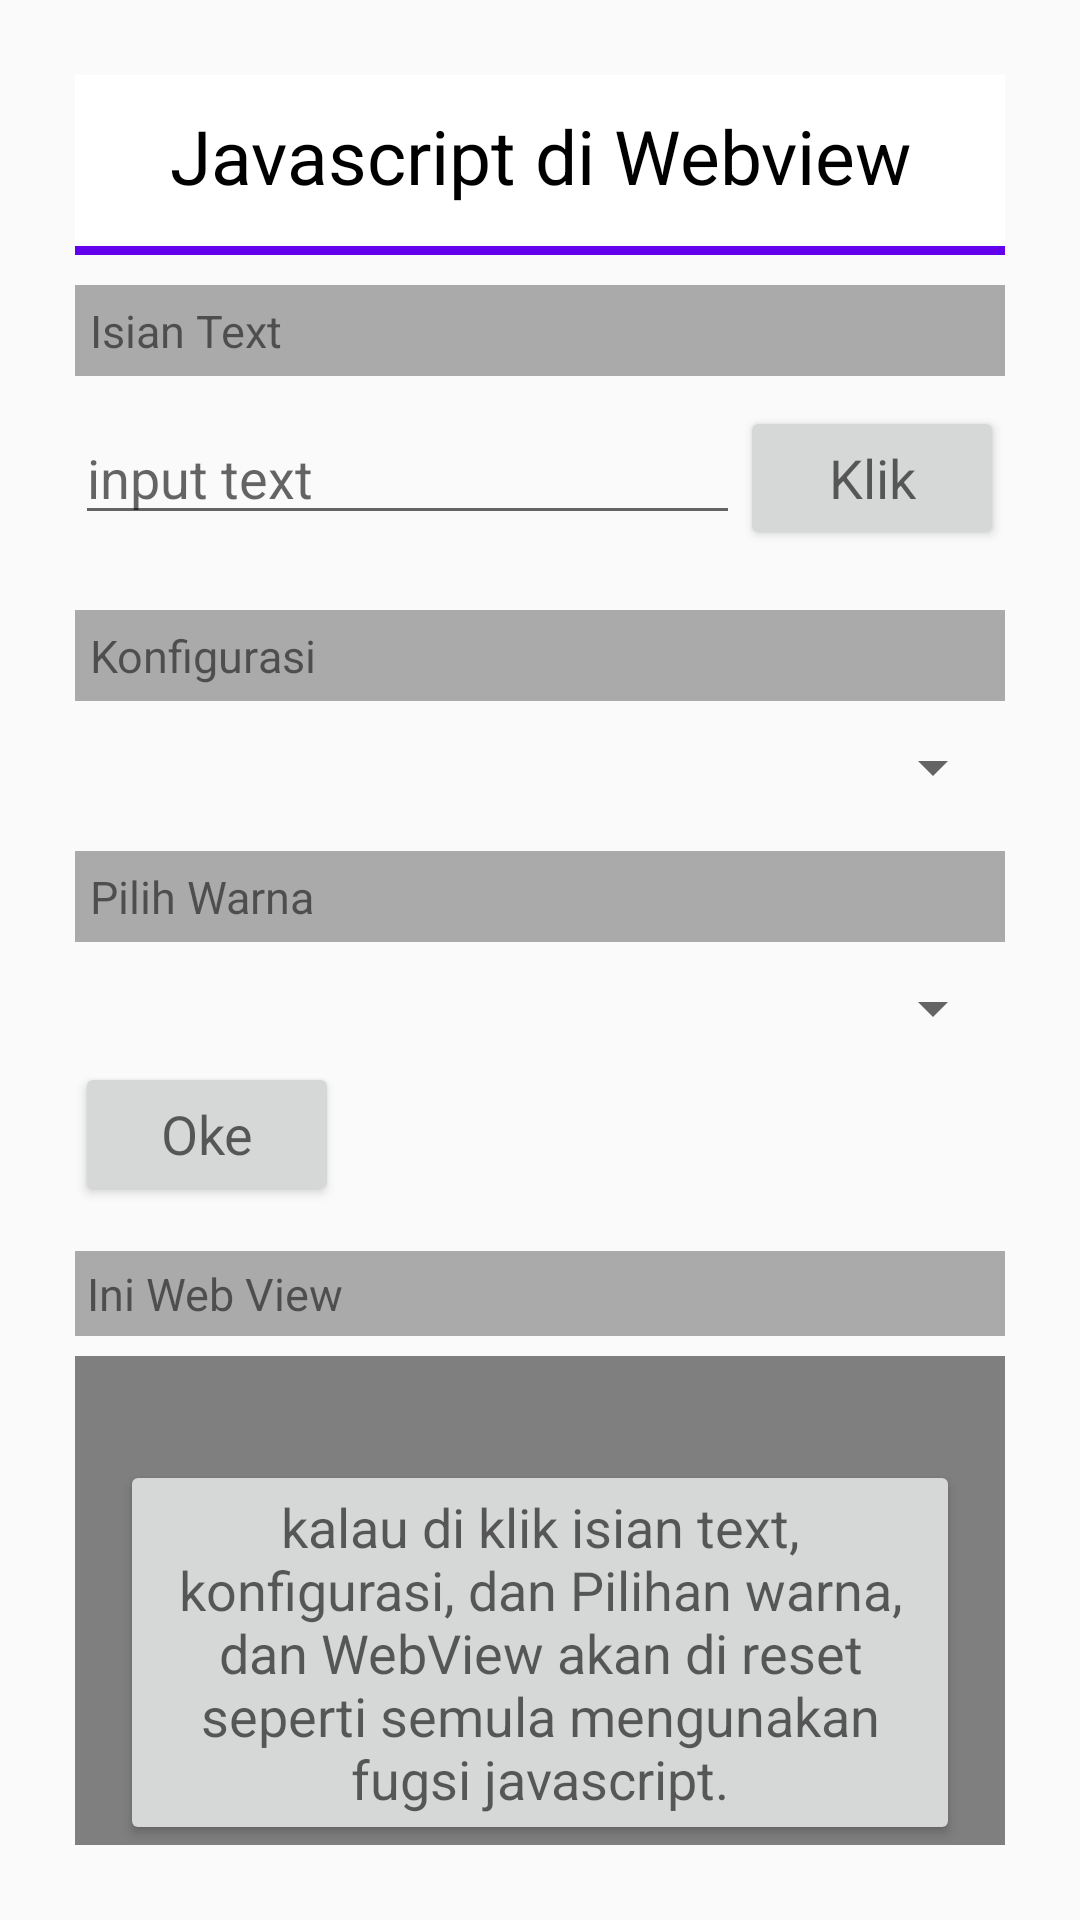

Here is an Android app screen rendered from its layout file. Give the layout XML and the strings, colors and styles it references.
<!-- AndroidManifest.xml: application theme AppTheme.NoActionBar -->
<!-- res/layout/activity_main.xml -->
<?xml version="1.0" encoding="utf-8"?>
<RelativeLayout xmlns:android="http://schemas.android.com/apk/res/android"
    xmlns:app="http://schemas.android.com/apk/res-auto"
    xmlns:tools="http://schemas.android.com/tools"
    android:id="@+id/core"
    android:layout_width="match_parent"
    android:layout_height="match_parent"
    android:padding="25dp"
    tools:context="com.example.testinterview.MainActivity">

    <android.support.design.widget.AppBarLayout
        android:id="@+id/appBar"
        android:layout_alignParentTop="true"
        android:layout_width="match_parent"
        android:layout_height="wrap_content"
        android:theme="@style/AppTheme.AppBarOverlay"
        app:elevation="0dp">
        <RelativeLayout
            android:layout_width="match_parent"
            android:layout_height="match_parent">
            <android.support.v7.widget.Toolbar
                android:id="@+id/toolbar"
                android:layout_width="match_parent"
                android:layout_height="?attr/actionBarSize"
                android:background="?attr/colorPrimary"
                app:elevation="0dp"
                app:popupTheme="@style/AppTheme.PopupOverlay"
                app:titleTextColor="@android:color/transparent"
                />
            <TextView
                android:layout_marginTop="10dp"
                android:gravity="center"
                android:textSize="25dp"
                android:layout_width="match_parent"
                android:layout_height="wrap_content"
                android:textColor="@android:color/black"
                android:text="Javascript di Webview"/>
        </RelativeLayout>
    </android.support.design.widget.AppBarLayout>

    <View
        android:id="@+id/line1"
        android:layout_width="match_parent"
        android:layout_height="3dp"
        android:layout_below="@id/appBar"
        android:layout_marginTop="1dp"
        android:background="@color/colorPrimary"
        tools:ignore="MissingConstraints"
        tools:layout_editor_absoluteX="0dp"
        tools:layout_editor_absoluteY="73dp" />

    <RelativeLayout
        android:layout_marginTop="10dp"
        android:layout_width="wrap_content"
        android:layout_height="wrap_content"
        android:id="@+id/rl2"
        android:layout_below="@id/line1">

        <TextView
            android:padding="5dp"
            android:layout_width="match_parent"
            android:layout_height="wrap_content"
            android:id="@+id/textView"
            android:text="Isian Text"
            android:textSize="15sp"
            android:background="@android:color/darker_gray"/>

    </RelativeLayout>
    <LinearLayout
        android:layout_marginTop="10dp"
        android:id="@+id/linier1"
        android:layout_below="@id/rl2"
        android:layout_width="fill_parent"
        android:layout_height="wrap_content"
        android:weightSum="10"
        android:orientation="horizontal">

        <EditText
            android:id="@+id/mEt"
            android:layout_height="wrap_content"
            android:layout_width="0dp"
            android:layout_weight="9.99"
            android:hint="input text "
            tools:ignore="Suspicious0dp" />

        <Button
            android:id="@+id/mBtKlik"
            android:layout_width="wrap_content"
            android:layout_height="wrap_content"
            android:layout_weight="0.0"
            android:textAppearance="@style/TextAppearance.AppCompat.Medium"
            android:text="Klik"/>

    </LinearLayout>

    <RelativeLayout
        android:id="@+id/rl3"
        android:layout_width="wrap_content"
        android:layout_height="wrap_content"
        android:layout_alignParentStart="true"
        android:layout_below="@+id/linier1"
        android:layout_marginTop="10dp">

        <TextView
            android:padding="5dp"
            android:id="@+id/textView2"
            android:layout_width="match_parent"
            android:layout_height="wrap_content"
            android:layout_alignParentStart="true"
            android:layout_marginTop="10dp"
            android:background="@android:color/darker_gray"
            android:text="Konfigurasi"
            android:textSize="15sp" />
    </RelativeLayout>

    <RelativeLayout
        android:layout_width="match_parent"
        android:layout_height="wrap_content"
        android:layout_alignParentStart="true"
        android:layout_below="@+id/rl3"
        android:layout_marginTop="10dp">
        <Spinner
            android:id="@+id/mChoiceType"
            android:layout_width="match_parent"
            android:layout_height="wrap_content"
            android:layout_marginBottom="8dp"/>
    </RelativeLayout>

    <RelativeLayout
        android:id="@+id/rl4"
        android:layout_width="wrap_content"
        android:layout_height="wrap_content"
        android:layout_alignParentStart="true"
        android:layout_below="@+id/rl3"
        android:layout_marginTop="40dp">

        <TextView
            android:padding="5dp"
            android:id="@+id/textView3"
            android:layout_width="match_parent"
            android:layout_height="wrap_content"
            android:layout_alignParentStart="true"
            android:layout_marginTop="10dp"
            android:background="@android:color/darker_gray"
            android:text="Pilih Warna"
            android:textSize="15sp" />
    </RelativeLayout>

    <RelativeLayout
        android:layout_width="match_parent"
        android:layout_height="wrap_content"
        android:layout_alignParentStart="true"
        android:layout_below="@+id/rl4"
        android:layout_marginTop="10dp">
        <Spinner
            android:id="@+id/mChoiceColor"
            android:layout_width="match_parent"
            android:layout_height="wrap_content"
            android:layout_marginBottom="8dp"/>
    </RelativeLayout>

    <RelativeLayout
        android:id="@+id/button"
        android:layout_width="match_parent"
        android:layout_height="wrap_content"
        android:layout_alignParentStart="true"
        android:layout_below="@+id/rl4"
        android:layout_marginTop="40dp">

        <Button
            android:id="@+id/buttonOk"
            android:layout_width="wrap_content"
            android:layout_height="wrap_content"
            android:textAppearance="@style/TextAppearance.AppCompat.Medium"
            android:text="Oke"/>

    </RelativeLayout>

    <RelativeLayout
        android:id="@+id/rl5"
        android:layout_width="wrap_content"
        android:layout_height="wrap_content"
        android:layout_alignParentStart="true"
        android:layout_below="@+id/button"
        android:layout_marginTop="10dp">

        <TextView
            android:padding="4dp"
            android:id="@+id/textView4"
            android:layout_width="match_parent"
            android:layout_height="wrap_content"
            android:layout_alignParentStart="true"
            android:layout_marginTop="5dp"
            android:background="@android:color/darker_gray"
            android:text="Ini Web View"
            android:textSize="15sp" />
    </RelativeLayout>
    <RelativeLayout
        android:id="@+id/rl6"
        android:layout_width="wrap_content"
        android:layout_height="wrap_content"
        android:layout_alignParentStart="true"
        android:layout_below="@+id/button"
        android:layout_marginTop="50dp"
        tools:ignore="WebViewLayout">
    <WebView
        android:id="@+id/mWebView"
        android:prompt="@string/text_detail"
        android:layout_width="match_parent"
        android:layout_height="match_parent"/>

    <Button
        android:id="@+id/buttonReset"
        android:visibility="visible"
        android:layout_marginTop="45dp"
        android:layout_margin="15dp"
        android:layout_width="wrap_content"
        android:layout_height="wrap_content"
        android:layout_alignParentLeft="true"
        android:layout_alignParentStart="true"
        android:layout_alignParentRight="true"
        android:layout_alignParentEnd="true"
        android:layout_alignParentBottom="true"
        android:text="@string/text_detail"
        android:textAppearance="@style/TextAppearance.AppCompat.Medium"
        tools:ignore="RtlHardcoded" />
    </RelativeLayout>

</RelativeLayout>
<!-- resources referenced by this layout -->
<resources>
  <string name="text_detail">kalau di klik isian text, konfigurasi, dan Pilihan warna, dan WebView akan di reset seperti semula mengunakan fugsi javascript.</string>
  <style name="AppTheme.AppBarOverlay" parent="ThemeOverlay.AppCompat.Dark.ActionBar" />
  <style name="AppTheme.PopupOverlay" parent="ThemeOverlay.AppCompat.Light" />
  <style name="AppTheme.NoActionBar">
          <item name="windowActionBar">false</item>
          <item name="windowNoTitle">true</item>
      </style>
  <!-- not gathered from this repository: default colours our renderer supplied (Android Studio template values) -->
  <color name="colorPrimary">#FF6200EE</color>
</resources>
